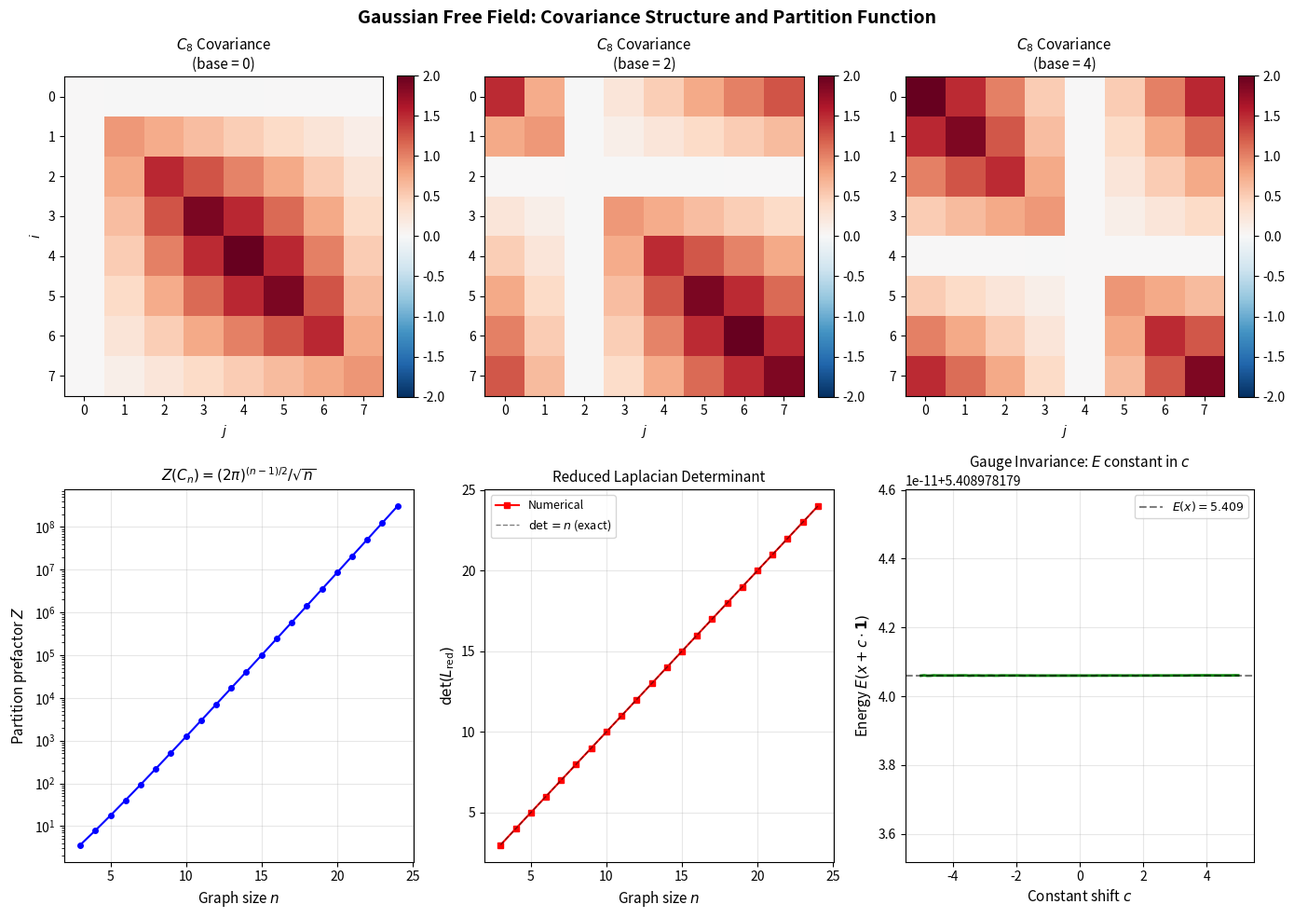
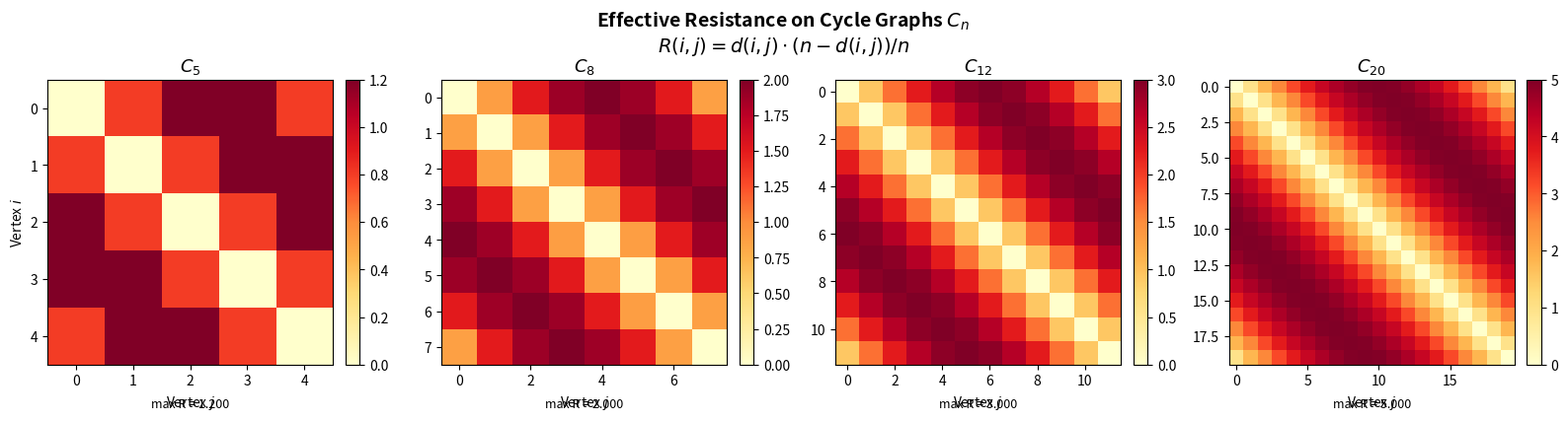
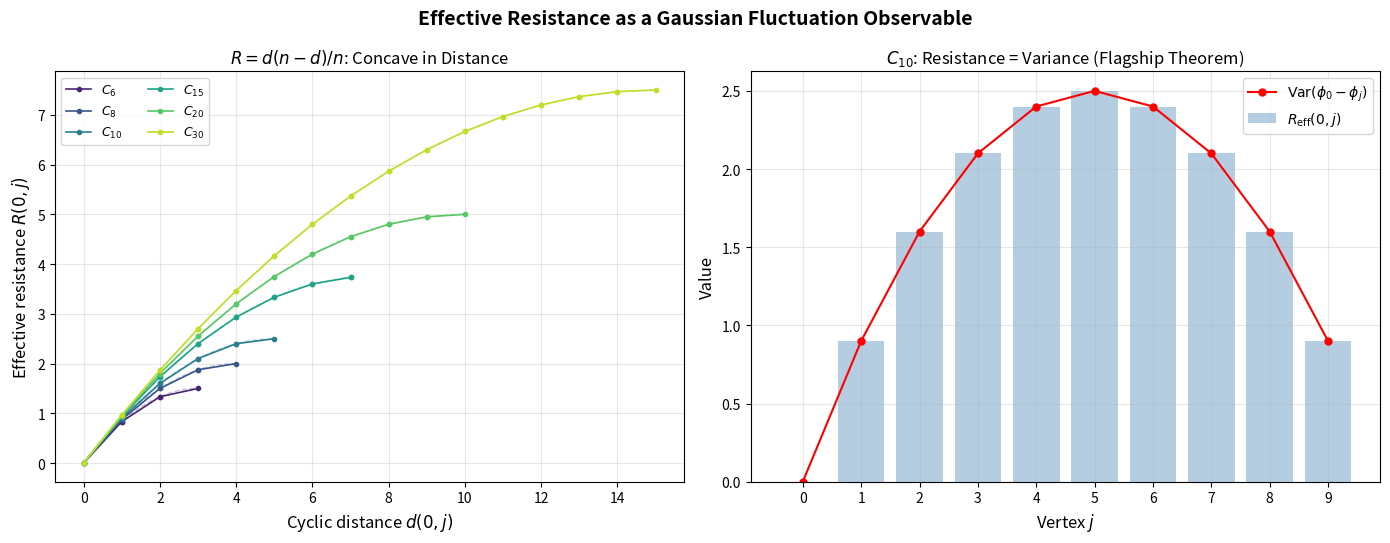

Generate these figures, in order, with matplotlib:
#!/usr/bin/env python3
"""
Applications of GFF–Resistance Theory on Finite Graphs

Real-world applications demonstrating the mathematical framework:
1. Electrical network analysis via effective resistance
2. Random walk commute times from resistance
3. Graph clustering via resistance embedding
4. Sensor network placement optimization
"""

import numpy as np
from typing import List, Tuple


# ============================================================
# Core Infrastructure (self-contained)
# ============================================================

def weighted_laplacian(n: int, edges: List[Tuple[int, int, float]]) -> np.ndarray:
    L = np.zeros((n, n))
    for i, j, w in edges:
        L[i, i] += w; L[j, j] += w
        L[i, j] -= w; L[j, i] -= w
    return L

def effective_resistance_matrix(L: np.ndarray) -> np.ndarray:
    Lp = np.linalg.pinv(L)
    diag = np.diag(Lp)
    return diag[:, None] + diag[None, :] - 2 * Lp

def covariance_kernel(R: np.ndarray, base: int = 0) -> np.ndarray:
    Rb = R[:, base]
    return (Rb[:, None] + Rb[None, :] - R) / 2


# ============================================================
# Application 1: Electrical Network Analysis
# ============================================================

def analyze_electrical_network():
    """Analyze a simple resistor network using effective resistance.

    Consider a Wheatstone bridge circuit:
        0 --- 1
        |\ /|
        | X  |
        |/ \|
        2 --- 3

    All resistors have resistance 1 Ω (conductance/weight = 1).
    """
    print("=" * 60)
    print("APPLICATION 1: Electrical Network Analysis (Wheatstone Bridge)")
    print("=" * 60)

    edges = [
        (0, 1, 1.0), (0, 2, 1.0), (0, 3, 1.0),
        (1, 2, 1.0), (1, 3, 1.0), (2, 3, 1.0),
    ]
    L = weighted_laplacian(4, edges)
    R = effective_resistance_matrix(L)

    print("\n  Wheatstone bridge (K_4 with unit weights):")
    print(f"  Laplacian:\n{np.array2string(L, prefix='  ')}")
    print(f"\n  Effective resistance matrix:")
    print(f"{np.array2string(R, prefix='  ', precision=4)}")
    print(f"\n  R(0,1) = {R[0,1]:.4f} Ω (all pairs equal by symmetry)")
    print(f"  For K_n with unit weights: R_eff = 2/n for all pairs")
    print(f"  Here n=4: R_eff = 2/4 = 0.5 ✓")

    # Power grid example
    print("\n  --- Power Grid Example ---")
    # Simple 5-node power grid with varying line impedances
    grid_edges = [
        (0, 1, 2.0),   # Heavy line
        (1, 2, 1.0),
        (2, 3, 0.5),   # Weak line
        (3, 4, 1.0),
        (0, 4, 1.5),
        (1, 3, 0.8),   # Cross-connection
    ]
    L_grid = weighted_laplacian(5, grid_edges)
    R_grid = effective_resistance_matrix(L_grid)
    print(f"  5-node power grid effective resistances:")
    for i in range(5):
        for j in range(i+1, 5):
            print(f"    R({i},{j}) = {R_grid[i,j]:.4f} — "
                  f"{'weak' if R_grid[i,j] > 1.0 else 'strong'} connection")
    print()


# ============================================================
# Application 2: Random Walk Commute Times
# ============================================================

def analyze_commute_times():
    """Compute expected commute times from effective resistance.

    The commute time theorem states:
        E[T_{ij}] = 2 · |E| · R_eff(i,j)

    where |E| is the total weight of all edges.
    """
    print("=" * 60)
    print("APPLICATION 2: Random Walk Commute Times")
    print("=" * 60)

    # Cycle graph C_6
    n = 6
    edges = [(k, (k+1) % n, 1.0) for k in range(n)]
    L = weighted_laplacian(n, edges)
    R = effective_resistance_matrix(L)
    total_weight = sum(w for _, _, w in edges)

    print(f"\n  Cycle C_{n} (unit weights, total weight = {total_weight}):")
    print(f"  Expected commute times E[T_ij] = 2 · {total_weight:.0f} · R(i,j):")
    for d in range(1, n // 2 + 1):
        r = R[0, d]
        commute = 2 * total_weight * r
        print(f"    Distance {d}: R = {r:.4f}, E[T] = {commute:.2f} steps")

    # Star graph
    print(f"\n  Star graph S_5 (center = 0):")
    star_edges = [(0, k, 1.0) for k in range(1, 6)]
    L_star = weighted_laplacian(6, star_edges)
    R_star = effective_resistance_matrix(L_star)
    total_star = sum(w for _, _, w in star_edges)
    print(f"  R(center, leaf) = {R_star[0,1]:.4f}")
    print(f"  R(leaf, leaf) = {R_star[1,2]:.4f}")
    print(f"  E[T(center,leaf)] = {2 * total_star * R_star[0,1]:.2f} steps")
    print(f"  E[T(leaf,leaf)] = {2 * total_star * R_star[1,2]:.2f} steps")
    print()


# ============================================================
# Application 3: Graph Clustering via Resistance Embedding
# ============================================================

def resistance_clustering():
    """Use effective resistance as a distance metric for graph clustering.

    The key insight: vertices in the same cluster have low effective
    resistance between them (many redundant paths), while inter-cluster
    resistance is high.
    """
    print("=" * 60)
    print("APPLICATION 3: Graph Clustering via Resistance Distance")
    print("=" * 60)

    # Two clusters connected by a single edge
    # Cluster A: vertices 0,1,2 (complete)
    # Cluster B: vertices 3,4,5 (complete)
    # Bridge: edge (2,3) with low weight
    edges = []
    # Cluster A (strong internal connectivity)
    for i in range(3):
        for j in range(i+1, 3):
            edges.append((i, j, 5.0))
    # Cluster B
    for i in range(3, 6):
        for j in range(i+1, 6):
            edges.append((i, j, 5.0))
    # Weak bridge
    edges.append((2, 3, 0.1))

    L = weighted_laplacian(6, edges)
    R = effective_resistance_matrix(L)

    print(f"\n  Two-cluster graph (3+3 vertices, weak bridge):")
    print(f"  Intra-cluster A resistance:  R(0,1) = {R[0,1]:.4f}")
    print(f"  Intra-cluster B resistance:  R(3,4) = {R[3,4]:.4f}")
    print(f"  Inter-cluster resistance:    R(0,3) = {R[0,3]:.4f}")
    print(f"  Inter-cluster resistance:    R(1,4) = {R[1,4]:.4f}")
    print(f"\n  Ratio inter/intra: {R[0,3] / R[0,1]:.1f}x → clear cluster separation")

    # Simple k-means-like clustering on resistance distances
    threshold = (R[0, 1] + R[0, 3]) / 2
    clusters = {0: [0]}
    for v in range(1, 6):
        assigned = False
        for rep in clusters:
            if R[v, rep] < threshold:
                clusters[rep].append(v)
                assigned = True
                break
        if not assigned:
            clusters[v] = [v]
    print(f"  Threshold: {threshold:.4f}")
    print(f"  Clusters found: {list(clusters.values())}")
    print()


# ============================================================
# Application 4: Sensor Network Placement
# ============================================================

def sensor_placement():
    """Optimize sensor placement using GFF covariance structure.

    In a sensor network modeled as a graph, the covariance kernel from
    effective resistance tells us how much information one sensor provides
    about another location. Low covariance means independent information.
    """
    print("=" * 60)
    print("APPLICATION 4: Sensor Network Placement via GFF Covariance")
    print("=" * 60)

    # Grid-like sensor network (3×3)
    edges = [
        # Horizontal
        (0,1,1), (1,2,1), (3,4,1), (4,5,1), (6,7,1), (7,8,1),
        # Vertical
        (0,3,1), (1,4,1), (2,5,1), (3,6,1), (4,7,1), (5,8,1),
    ]
    L = weighted_laplacian(9, edges)
    R = effective_resistance_matrix(L)
    K = covariance_kernel(R, base=0)

    print(f"\n  3×3 grid sensor network:")
    print(f"  Layout:  0-1-2")
    print(f"           | | |")
    print(f"           3-4-5")
    print(f"           | | |")
    print(f"           6-7-8")

    print(f"\n  Effective resistance from corner (0) to each vertex:")
    for v in range(9):
        row, col = v // 3, v % 3
        print(f"    Vertex {v} ({row},{col}): R = {R[0,v]:.4f}")

    # Find most independent pair (highest resistance)
    max_r, best_pair = 0, (0, 0)
    for i in range(9):
        for j in range(i+1, 9):
            if R[i,j] > max_r:
                max_r, best_pair = R[i,j], (i, j)
    print(f"\n  Most independent pair: vertices {best_pair} "
          f"with R = {max_r:.4f}")
    print(f"  → Place first two sensors here for maximum coverage")
    print()


if __name__ == "__main__":
    print("\n" + "=" * 60)
    print("  GFF-RESISTANCE THEORY: REAL-WORLD APPLICATIONS")
    print("=" * 60 + "\n")

    analyze_electrical_network()
    analyze_commute_times()
    resistance_clustering()
    sensor_placement()

    print("All applications demonstrated successfully.")


#!/usr/bin/env python3
"""
Gaussian Free Field on Finite Graphs — Interactive Demonstration

This demo constructs cycle graphs C_n with optional edge lengths, computes
reduced Laplacian determinants, pseudoinverse covariance / effective resistance
matrices, and compares numerical partition prefactors against the determinant formula.

It also tests the subdivision invariance conjecture on marked vertices.
"""

import numpy as np
from typing import Optional

# ============================================================
# Core Graph Constructions
# ============================================================

def cycle_laplacian(n: int, weights: Optional[np.ndarray] = None) -> np.ndarray:
    """Construct the weighted Laplacian for the cycle graph C_n.

    Args:
        n: Number of vertices (≥ 3).
        weights: Optional array of n edge weights w_0, ..., w_{n-1},
                 where w_k is the weight of edge (k, k+1 mod n).
                 Defaults to unit weights.
    Returns:
        n×n weighted Laplacian matrix.
    """
    if weights is None:
        weights = np.ones(n)
    L = np.zeros((n, n))
    for k in range(n):
        i, j = k, (k + 1) % n
        L[i, i] += weights[k]
        L[j, j] += weights[k]
        L[i, j] -= weights[k]
        L[j, i] -= weights[k]
    return L


def reduced_laplacian(L: np.ndarray, pin: int = 0) -> np.ndarray:
    """Delete row `pin` and column `pin` from L to get the reduced Laplacian."""
    idx = [i for i in range(L.shape[0]) if i != pin]
    return L[np.ix_(idx, idx)]


def pseudoinverse_laplacian(L: np.ndarray) -> np.ndarray:
    """Moore-Penrose pseudoinverse of L."""
    return np.linalg.pinv(L)


def effective_resistance_matrix(L: np.ndarray) -> np.ndarray:
    """Compute the effective resistance matrix R_{ij} = L⁺_{ii} + L⁺_{jj} - 2L⁺_{ij}."""
    Lp = pseudoinverse_laplacian(L)
    n = L.shape[0]
    R = np.zeros((n, n))
    for i in range(n):
        for j in range(n):
            R[i, j] = Lp[i, i] + Lp[j, j] - 2 * Lp[i, j]
    return R


def covariance_from_resistance(R: np.ndarray, base: int = 0) -> np.ndarray:
    """Compute covariance kernel K(i,j) = (R(i,b) + R(j,b) - R(i,j))/2."""
    n = R.shape[0]
    K = np.zeros((n, n))
    for i in range(n):
        for j in range(n):
            K[i, j] = (R[i, base] + R[j, base] - R[i, j]) / 2
    return K


def gff_partition_prefactor(n_red: int, det_red: float) -> float:
    """Compute Z = (2π)^(n_red/2) / √(det L_red)."""
    return (2 * np.pi) ** (n_red / 2) / np.sqrt(det_red)


def cyclic_distance(i: int, j: int, n: int) -> int:
    """Cyclic graph distance on C_n."""
    d = abs(i - j)
    return min(d, n - d)


def cycle_effective_resistance_formula(n: int, i: int, j: int) -> float:
    """Exact formula: R_eff(i,j) = d(i,j)*(n - d(i,j))/n on unit cycle C_n."""
    d = cyclic_distance(i, j, n)
    return d * (n - d) / n


# ============================================================
# Demonstrations
# ============================================================

def demo_cycle_determinants():
    """Demonstrate that det(L_red) = n for unit cycle graphs."""
    print("=" * 60)
    print("DEMO 1: Reduced Laplacian Determinant = n for Cycle Graphs")
    print("=" * 60)
    for n in range(3, 11):
        L = cycle_laplacian(n)
        Lr = reduced_laplacian(L)
        det = np.linalg.det(Lr)
        print(f"  C_{n}: det(L_red) = {det:.6f}  (expected {n})")
    print()


def demo_partition_prefactor():
    """Demonstrate partition function prefactor computation."""
    print("=" * 60)
    print("DEMO 2: Partition Function Prefactor")
    print("=" * 60)
    for n in range(3, 9):
        L = cycle_laplacian(n)
        Lr = reduced_laplacian(L)
        det = np.linalg.det(Lr)
        Z = gff_partition_prefactor(n - 1, det)
        print(f"  C_{n}: Z = (2π)^({n-1}/2) / √{det:.2f} = {Z:.6f}")
    print()


def demo_effective_resistance():
    """Demonstrate effective resistance matches the exact formula on cycles."""
    print("=" * 60)
    print("DEMO 3: Effective Resistance on Cycle Graphs")
    print("=" * 60)
    for n in [4, 5, 6]:
        L = cycle_laplacian(n)
        R = effective_resistance_matrix(L)
        print(f"\n  C_{n} effective resistance matrix (numerical):")
        for i in range(n):
            row = "    " + "  ".join(f"{R[i,j]:.4f}" for j in range(n))
            print(row)
        print(f"  C_{n} effective resistance matrix (formula):")
        for i in range(n):
            row = "    " + "  ".join(
                f"{cycle_effective_resistance_formula(n, i, j):.4f}" for j in range(n)
            )
            print(row)
        max_err = max(
            abs(R[i, j] - cycle_effective_resistance_formula(n, i, j))
            for i in range(n) for j in range(n)
        )
        print(f"  Max error: {max_err:.2e}")
    print()


def demo_covariance_resistance_bridge():
    """Demonstrate that Var(φ_i - φ_j) = R_eff(i,j)."""
    print("=" * 60)
    print("DEMO 4: Covariance–Resistance Bridge (Flagship Theorem)")
    print("=" * 60)
    n = 5
    L = cycle_laplacian(n)
    R = effective_resistance_matrix(L)
    K = covariance_from_resistance(R, base=0)
    print(f"\n  C_{n} covariance kernel K (base=0):")
    for i in range(n):
        row = "    " + "  ".join(f"{K[i,j]:.4f}" for j in range(n))
        print(row)
    print(f"\n  Var(φ_i - φ_j) = K(i,i) + K(j,j) - 2K(i,j)  vs  R(i,j):")
    for i in range(n):
        for j in range(i + 1, n):
            var_diff = K[i, i] + K[j, j] - 2 * K[i, j]
            print(f"    ({i},{j}): Var = {var_diff:.6f}, R = {R[i,j]:.6f}, "
                  f"diff = {abs(var_diff - R[i,j]):.2e}")
    print()


def demo_subdivision_invariance():
    """Test the subdivision invariance conjecture.

    Conjecture: Subdividing an edge of a weighted graph (replacing one edge
    of weight w with two edges of weights chosen to preserve the total
    resistance) leaves the effective resistance between original vertices
    invariant.
    """
    print("=" * 60)
    print("DEMO 5: Subdivision Invariance Conjecture Test")
    print("=" * 60)

    # Original: C_4 with unit weights
    n = 4
    L_orig = cycle_laplacian(n)
    R_orig = effective_resistance_matrix(L_orig)

    # Subdivide edge (0,1): replace with two edges via new vertex 4
    # Original edge has resistance 1 (weight 1).
    # Subdivide into resistance 0.3 and 0.7 (weights 1/0.3 and 1/0.7)
    n_sub = 5
    L_sub = np.zeros((n_sub, n_sub))
    # Edge (0,4) with weight 1/0.3
    w1 = 1 / 0.3
    L_sub[0, 0] += w1; L_sub[4, 4] += w1
    L_sub[0, 4] -= w1; L_sub[4, 0] -= w1
    # Edge (4,1) with weight 1/0.7
    w2 = 1 / 0.7
    L_sub[4, 4] += w2; L_sub[1, 1] += w2
    L_sub[4, 1] -= w2; L_sub[1, 4] -= w2
    # Edge (1,2) with weight 1
    L_sub[1, 1] += 1; L_sub[2, 2] += 1
    L_sub[1, 2] -= 1; L_sub[2, 1] -= 1
    # Edge (2,3) with weight 1
    L_sub[2, 2] += 1; L_sub[3, 3] += 1
    L_sub[2, 3] -= 1; L_sub[3, 2] -= 1
    # Edge (3,0) with weight 1
    L_sub[3, 3] += 1; L_sub[0, 0] += 1
    L_sub[3, 0] -= 1; L_sub[0, 3] -= 1

    R_sub = effective_resistance_matrix(L_sub)

    print("\n  Original C_4 resistance between vertices 0-3:")
    for i in range(4):
        for j in range(i + 1, 4):
            print(f"    R_orig({i},{j}) = {R_orig[i,j]:.6f}")

    print("\n  After subdividing edge (0,1) → (0,4,1):")
    for i in range(4):
        for j in range(i + 1, 4):
            print(f"    R_sub({i},{j})  = {R_sub[i,j]:.6f}  "
                  f"diff = {abs(R_sub[i,j] - R_orig[i,j]):.2e}")

    max_err = max(
        abs(R_sub[i, j] - R_orig[i, j])
        for i in range(4) for j in range(i + 1, 4)
    )
    print(f"\n  Max resistance change on original vertices: {max_err:.2e}")
    print(f"  Conjecture {'SUPPORTED' if max_err < 1e-10 else 'REFUTED'} "
          f"(tolerance 1e-10)")
    print()


def demo_gauge_invariance():
    """Demonstrate gauge invariance: E(x + c·1) = E(x)."""
    print("=" * 60)
    print("DEMO 6: Gauge Invariance of GFF Energy")
    print("=" * 60)
    n = 5
    L = cycle_laplacian(n)
    x = np.random.randn(n)
    for c in [0, 1.0, -3.7, 100.0]:
        xc = x + c
        E_x = x @ L @ x
        E_xc = xc @ L @ xc
        print(f"  c = {c:8.2f}: E(x) = {E_x:.8f}, E(x+c) = {E_xc:.8f}, "
              f"diff = {abs(E_x - E_xc):.2e}")
    print()


if __name__ == "__main__":
    print("\n" + "=" * 60)
    print("  GAUSSIAN FREE FIELD ON FINITE GRAPHS")
    print("  Cross-Domain Bridge: Statistical Mechanics ↔ Networks")
    print("=" * 60 + "\n")

    demo_cycle_determinants()
    demo_partition_prefactor()
    demo_effective_resistance()
    demo_covariance_resistance_bridge()
    demo_subdivision_invariance()
    demo_gauge_invariance()

    print("All demonstrations complete.")


#!/usr/bin/env python3
"""
Visualization: GFF Covariance Kernel and Partition Function

Top row: Covariance kernels K(i,j) for cycle graphs with different pinned vertices.
Bottom left: Partition function prefactor Z vs graph size n.
Bottom right: GFF energy landscape showing gauge invariance (energy vs shift constant).

This visualization demonstrates the statistical mechanics ↔ spectral graph theory bridge:
the covariance structure is entirely determined by the Laplacian pseudoinverse.
"""

import numpy as np
import matplotlib.pyplot as plt


def cycle_laplacian(n):
    L = np.zeros((n, n))
    for k in range(n):
        i, j = k, (k + 1) % n
        L[i, i] += 1; L[j, j] += 1
        L[i, j] -= 1; L[j, i] -= 1
    return L


def effective_resistance_matrix(L):
    Lp = np.linalg.pinv(L)
    diag = np.diag(Lp)
    return diag[:, None] + diag[None, :] - 2 * Lp


def covariance_kernel(R, base=0):
    Rb = R[:, base]
    return (Rb[:, None] + Rb[None, :] - R) / 2


def reduced_laplacian(L, pin=0):
    idx = [i for i in range(L.shape[0]) if i != pin]
    return L[np.ix_(idx, idx)]


fig = plt.figure(figsize=(14, 10))
fig.suptitle("Gaussian Free Field: Covariance Structure and Partition Function",
             fontsize=14, fontweight='bold')

# Top row: Covariance kernels for C_8 with different base vertices
n = 8
L = cycle_laplacian(n)
R = effective_resistance_matrix(L)

for idx, base in enumerate([0, 2, 4]):
    ax = fig.add_subplot(2, 3, idx + 1)
    K = covariance_kernel(R, base=base)
    im = ax.imshow(K, cmap='RdBu_r', interpolation='nearest',
                   vmin=-K.max(), vmax=K.max())
    ax.set_title(f"$C_8$ Covariance\n(base = {base})", fontsize=11)
    ax.set_xlabel("$j$")
    if idx == 0:
        ax.set_ylabel("$i$")
    plt.colorbar(im, ax=ax, fraction=0.046, pad=0.04)

# Bottom left: Partition function vs n
ax_z = fig.add_subplot(2, 3, 4)
ns = np.arange(3, 25)
Zs = [(2 * np.pi) ** ((n-1) / 2) / np.sqrt(n) for n in ns]
ax_z.semilogy(ns, Zs, 'b-o', markersize=4, linewidth=1.5)
ax_z.set_xlabel("Graph size $n$", fontsize=11)
ax_z.set_ylabel("Partition prefactor $Z$", fontsize=11)
ax_z.set_title("$Z(C_n) = (2\\pi)^{(n-1)/2} / \\sqrt{n}$", fontsize=11)
ax_z.grid(True, alpha=0.3)

# Bottom center: det(L_red) vs n
ax_det = fig.add_subplot(2, 3, 5)
dets = [np.linalg.det(reduced_laplacian(cycle_laplacian(n))) for n in ns]
ax_det.plot(ns, dets, 'r-s', markersize=4, linewidth=1.5, label='Numerical')
ax_det.plot(ns, ns, 'k--', linewidth=1, alpha=0.5, label='$\\det = n$ (exact)')
ax_det.set_xlabel("Graph size $n$", fontsize=11)
ax_det.set_ylabel("$\\det(L_{\\mathrm{red}})$", fontsize=11)
ax_det.set_title("Reduced Laplacian Determinant", fontsize=11)
ax_det.legend(fontsize=9)
ax_det.grid(True, alpha=0.3)

# Bottom right: Gauge invariance demonstration
ax_gauge = fig.add_subplot(2, 3, 6)
n_gauge = 6
L_gauge = cycle_laplacian(n_gauge)
np.random.seed(42)
x = np.random.randn(n_gauge)
cs = np.linspace(-5, 5, 100)
energies = [((x + c) @ L_gauge @ (x + c)) for c in cs]
ax_gauge.plot(cs, energies, 'g-', linewidth=2)
ax_gauge.axhline(y=x @ L_gauge @ x, color='k', linestyle='--', alpha=0.5,
                 label=f'$E(x) = {x @ L_gauge @ x:.3f}$')
ax_gauge.set_xlabel("Constant shift $c$", fontsize=11)
ax_gauge.set_ylabel("Energy $E(x + c \\cdot \\mathbf{1})$", fontsize=11)
ax_gauge.set_title("Gauge Invariance: $E$ constant in $c$", fontsize=11)
ax_gauge.legend(fontsize=9)
ax_gauge.grid(True, alpha=0.3)

plt.tight_layout()
plt.savefig("viz_covariance_kernel.png", dpi=150, bbox_inches='tight')
print("Saved viz_covariance_kernel.png")


#!/usr/bin/env python3
"""
Visualization: Effective Resistance Heatmap on Cycle Graphs

Visualizes the effective resistance matrix R(i,j) for cycle graphs C_n
of increasing size, demonstrating the exact formula R(i,j) = d(i,j)(n-d(i,j))/n.
The heatmap reveals the beautiful circulant structure: resistance depends only
on the cyclic distance and achieves its maximum at diametrically opposite vertices.
"""

import numpy as np
import matplotlib.pyplot as plt


def cycle_laplacian(n):
    L = np.zeros((n, n))
    for k in range(n):
        i, j = k, (k + 1) % n
        L[i, i] += 1; L[j, j] += 1
        L[i, j] -= 1; L[j, i] -= 1
    return L


def effective_resistance_matrix(L):
    Lp = np.linalg.pinv(L)
    diag = np.diag(Lp)
    return diag[:, None] + diag[None, :] - 2 * Lp


fig, axes = plt.subplots(1, 4, figsize=(16, 4))
fig.suptitle("Effective Resistance on Cycle Graphs $C_n$\n"
             "$R(i,j) = d(i,j) \\cdot (n - d(i,j)) / n$",
             fontsize=14, fontweight='bold')

for idx, n in enumerate([5, 8, 12, 20]):
    ax = axes[idx]
    L = cycle_laplacian(n)
    R = effective_resistance_matrix(L)

    im = ax.imshow(R, cmap='YlOrRd', interpolation='nearest')
    ax.set_title(f"$C_{{{n}}}$", fontsize=13)
    ax.set_xlabel("Vertex $j$")
    if idx == 0:
        ax.set_ylabel("Vertex $i$")
    plt.colorbar(im, ax=ax, fraction=0.046, pad=0.04)

    # Mark maximum resistance
    max_r = R.max()
    ax.text(0.5, -0.15, f"max R = {max_r:.3f}",
            transform=ax.transAxes, ha='center', fontsize=9)

plt.tight_layout()
plt.savefig("viz_resistance_heatmap.png", dpi=150, bbox_inches='tight')
print("Saved viz_resistance_heatmap.png")


#!/usr/bin/env python3
"""
Visualization: Effective Resistance vs Cyclic Distance

Plots R_eff(0, j) as a function of cyclic distance d(0, j) for cycle graphs
of various sizes, demonstrating the exact parabolic formula:
    R(i,j) = d · (n - d) / n

This reveals that resistance is a concave function of distance on cycles,
achieving its maximum at the antipodal point — the GFF variance of the
potential difference φ_0 - φ_j is maximized when j is as far as possible
from 0, which matches the physical intuition from electrical networks.
"""

import numpy as np
import matplotlib.pyplot as plt


def cycle_laplacian(n):
    L = np.zeros((n, n))
    for k in range(n):
        i, j = k, (k + 1) % n
        L[i, i] += 1; L[j, j] += 1
        L[i, j] -= 1; L[j, i] -= 1
    return L


def effective_resistance_matrix(L):
    Lp = np.linalg.pinv(L)
    diag = np.diag(Lp)
    return diag[:, None] + diag[None, :] - 2 * Lp


fig, (ax1, ax2) = plt.subplots(1, 2, figsize=(14, 5.5))
fig.suptitle("Effective Resistance as a Gaussian Fluctuation Observable",
             fontsize=14, fontweight='bold')

# Left panel: R vs distance for various n
colors = plt.cm.viridis(np.linspace(0.1, 0.9, 6))
for idx, n in enumerate([6, 8, 10, 15, 20, 30]):
    L = cycle_laplacian(n)
    R = effective_resistance_matrix(L)
    distances = [min(abs(j), n - abs(j)) for j in range(n)]
    # Sort by distance
    pairs = sorted(zip(distances, R[0, :]))
    ds = [p[0] for p in pairs]
    rs = [p[1] for p in pairs]
    ax1.plot(ds, rs, 'o-', color=colors[idx], markersize=3,
             linewidth=1.2, label=f'$C_{{{n}}}$')

    # Overlay exact formula
    d_cont = np.linspace(0, n // 2, 100)
    r_exact = d_cont * (n - d_cont) / n
    ax1.plot(d_cont, r_exact, '--', color=colors[idx], alpha=0.3, linewidth=1)

ax1.set_xlabel("Cyclic distance $d(0, j)$", fontsize=12)
ax1.set_ylabel("Effective resistance $R(0, j)$", fontsize=12)
ax1.set_title("$R = d(n-d)/n$: Concave in Distance", fontsize=12)
ax1.legend(fontsize=9, ncol=2)
ax1.grid(True, alpha=0.3)

# Right panel: Var(φ_0 - φ_j) = R(0,j) demonstration
n = 10
L = cycle_laplacian(n)
R = effective_resistance_matrix(L)
K = (R[:, 0][:, None] + R[:, 0][None, :] - R) / 2  # base=0

distances = [min(abs(j), n - abs(j)) for j in range(n)]
variances = [K[0,0] + K[j,j] - 2*K[0,j] for j in range(n)]
resistances = [R[0, j] for j in range(n)]

ax2.bar(range(n), resistances, alpha=0.4, color='steelblue',
        label='$R_{\\mathrm{eff}}(0,j)$')
ax2.plot(range(n), variances, 'ro-', markersize=5,
         label='$\\mathrm{Var}(\\phi_0 - \\phi_j)$')
ax2.set_xlabel("Vertex $j$", fontsize=12)
ax2.set_ylabel("Value", fontsize=12)
ax2.set_title(f"$C_{{{n}}}$: Resistance = Variance (Flagship Theorem)", fontsize=12)
ax2.legend(fontsize=10)
ax2.grid(True, alpha=0.3)
ax2.set_xticks(range(n))

plt.tight_layout()
plt.savefig("viz_resistance_vs_distance.png", dpi=150, bbox_inches='tight')
print("Saved viz_resistance_vs_distance.png")
